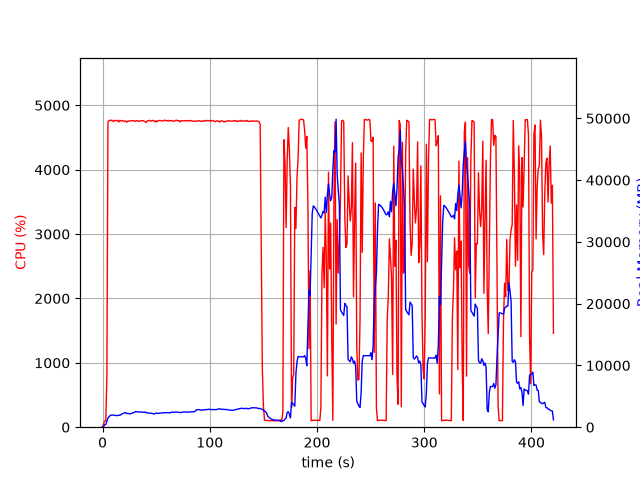

The file beside this chart, header and first rows:
elapsed_time, nproc, cpu, mem_real, mem_virtual
3.790855407714844e-05, 1, 0.0, 7.559, 3185
1.006, 1, 50.7, 120.3, 718.3
2.014, 1, 98.2, 388.3, 1962
3.021, 1, 100.3, 434.4, 1450
4.029, 1, 784.9, 928.2, 5789
5.048, 1, 4743, 1500, 6395
6.069, 1, 4762, 1694, 6627
7.094, 1, 4769, 1886, 6875
8.115, 1, 4765, 1949, 6957
9.136, 1, 4767, 1975, 7033
10.16, 1, 4746, 1950, 7048
11.18, 1, 4764, 1919, 7119
12.2, 1, 4767, 1903, 7129
13.22, 1, 4759, 1874, 7166
14.24, 1, 4766, 1908, 7209
15.26, 1, 4741, 1939, 7300
16.29, 1, 4766, 1926, 7334
17.31, 1, 4757, 2075, 7482
18.33, 1, 4763, 2153, 7565
19.35, 1, 4755, 2244, 7625
20.37, 1, 4752, 2316, 7637
21.39, 1, 4757, 2350, 7705
22.41, 1, 4738, 2226, 7721
23.44, 1, 4754, 2236, 7758
24.46, 1, 4758, 2202, 7864
25.48, 1, 4753, 2135, 7864
26.5, 1, 4759, 2216, 7880
27.52, 1, 4762, 2280, 7950
28.54, 1, 4762, 2343, 8001
29.56, 1, 4756, 2377, 8046
30.58, 1, 4749, 2519, 8238
31.6, 1, 4764, 2517, 8256
32.62, 1, 4758, 2474, 8305
33.65, 1, 4751, 2451, 8375
34.67, 1, 4756, 2487, 8417
35.69, 1, 4758, 2468, 8441
36.71, 1, 4761, 2436, 8449
37.73, 1, 4762, 2452, 8463
38.75, 1, 4754, 2396, 8497
39.77, 1, 4742, 2464, 8551
40.79, 1, 4733, 2360, 8565
41.81, 1, 4759, 2312, 8573
42.83, 1, 4761, 2279, 8589
43.86, 1, 4767, 2280, 8603
44.88, 1, 4754, 2285, 8663
45.9, 1, 4758, 2233, 8719
46.92, 1, 4767, 2183, 8719
47.94, 1, 4761, 2162, 8719
48.96, 1, 4743, 2186, 8745
49.98, 1, 4759, 2295, 8817
51, 1, 4743, 2259, 8849
52.02, 1, 4762, 2233, 8849
53.04, 1, 4764, 2268, 8871
54.07, 1, 4763, 2286, 8881
55.09, 1, 4756, 2295, 8897
56.11, 1, 4758, 2337, 8913
57.13, 1, 4765, 2365, 8947
58.15, 1, 4768, 2306, 8955
59.17, 1, 4762, 2353, 8969
60.19, 1, 4757, 2354, 8997
... 355 more rows
